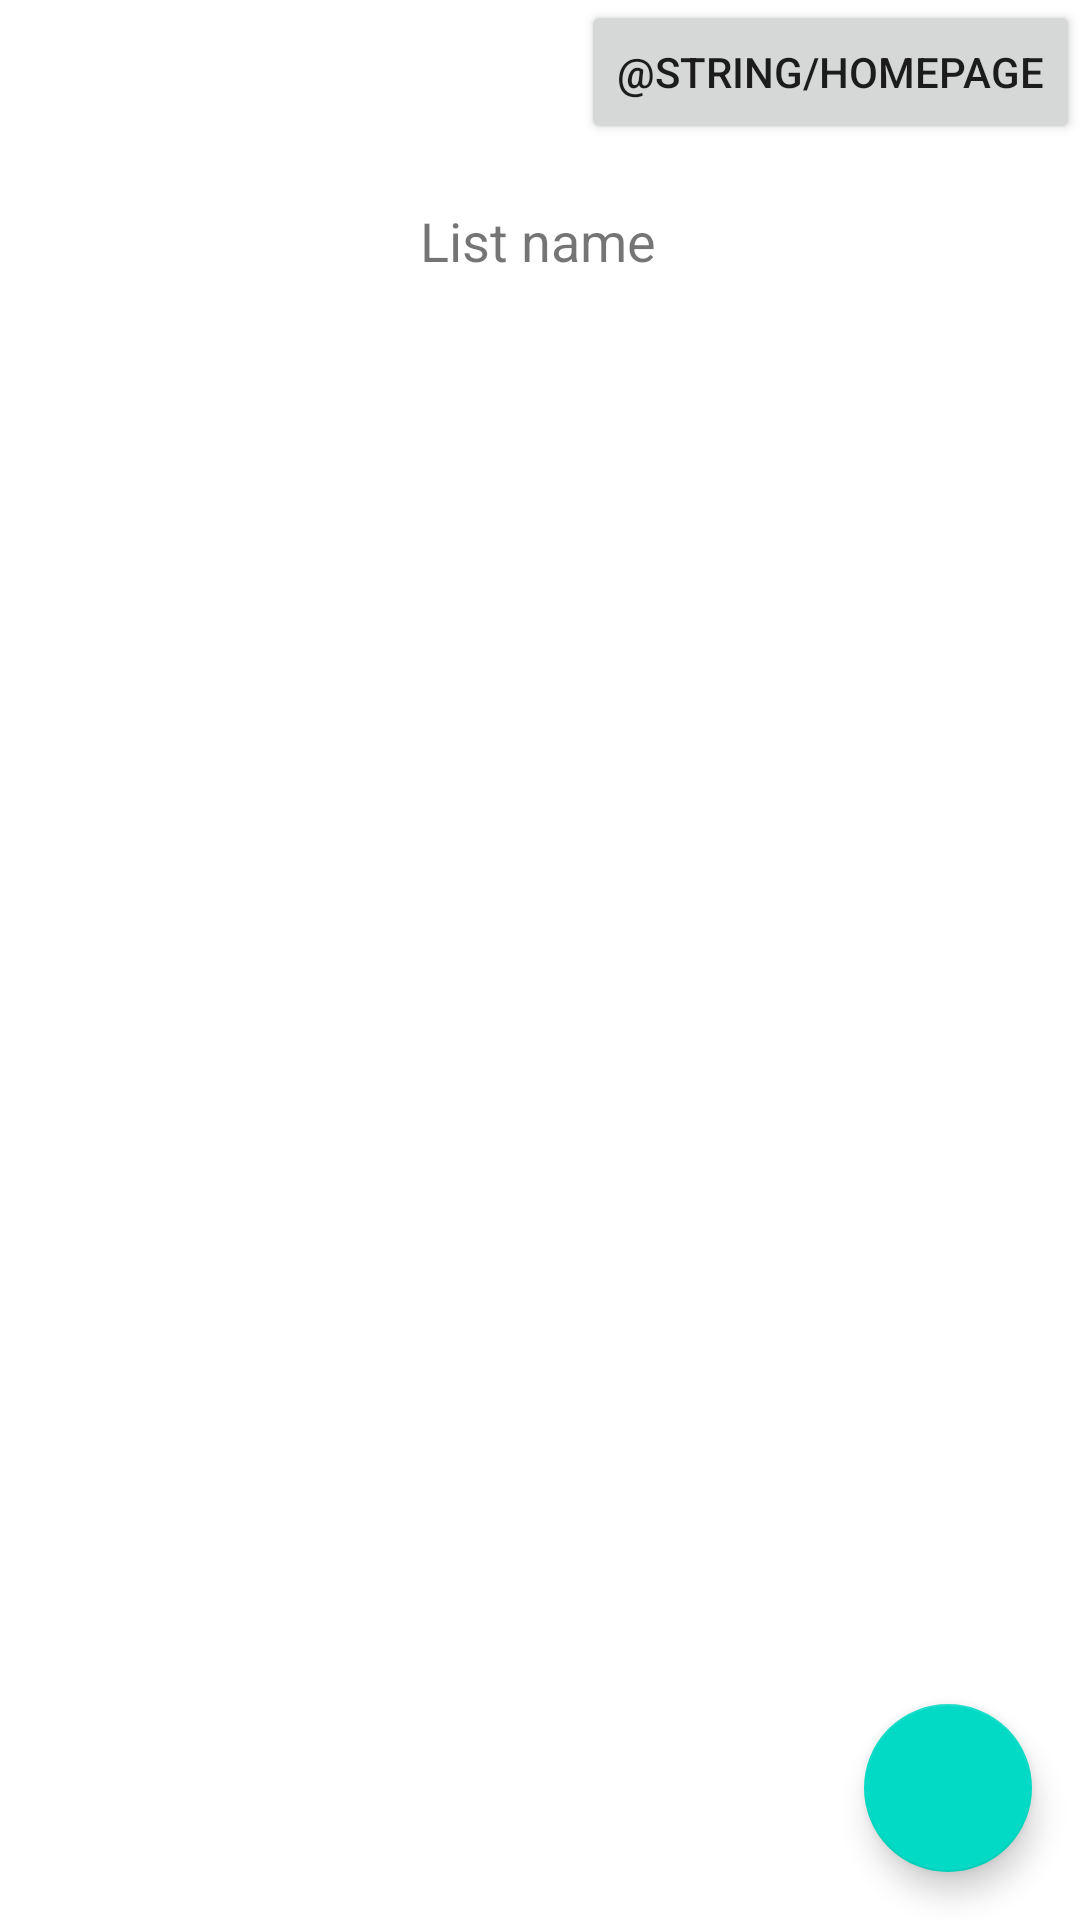

Android layout source for this screen:
<!-- AndroidManifest.xml: application theme Theme.FamilyBudgetApp -->
<!-- res/layout/activity_list_with_add_option.xml -->
<?xml version="1.0" encoding="utf-8"?>
<androidx.constraintlayout.widget.ConstraintLayout xmlns:android="http://schemas.android.com/apk/res/android"
    xmlns:app="http://schemas.android.com/apk/res-auto"
    xmlns:tools="http://schemas.android.com/tools"
    android:layout_width="match_parent"
    android:layout_height="match_parent">

    <com.google.android.material.floatingactionbutton.FloatingActionButton
        android:id="@+id/float_btn_add"
        android:layout_width="wrap_content"
        android:layout_height="wrap_content"
        android:layout_margin="16dp"
        android:contentDescription="@string/add"
        android:src="@drawable/add"
        app:layout_constraintBottom_toBottomOf="parent"
        app:layout_constraintEnd_toEndOf="parent" />

    <androidx.recyclerview.widget.RecyclerView
        android:id="@+id/recyclerView_List"
        android:layout_width="299dp"
        android:layout_height="803dp"
        android:layout_marginStart="5dp"
        android:layout_marginTop="30dp"
        app:layout_constraintStart_toStartOf="parent"
        app:layout_constraintTop_toBottomOf="@+id/list_title">

    </androidx.recyclerview.widget.RecyclerView>

    <TextView
        android:id="@+id/list_title"
        android:layout_width="wrap_content"
        android:layout_height="wrap_content"
        android:layout_marginTop="68dp"
        android:text="List name"
        android:textSize="18sp"
        app:layout_constraintEnd_toEndOf="parent"
        app:layout_constraintHorizontal_bias="0.498"
        app:layout_constraintStart_toStartOf="parent"
        app:layout_constraintTop_toTopOf="parent" />

    <Button
        android:id="@+id/btn_homepage"
        android:layout_width="wrap_content"
        android:layout_height="wrap_content"
        android:text="@string/homepage"
        app:layout_constraintEnd_toEndOf="parent"
        app:layout_constraintTop_toTopOf="parent" />

</androidx.constraintlayout.widget.ConstraintLayout>
<!-- resources referenced by this layout -->
<resources>
  <string name="add">add</string>
  <style name="Theme.FamilyBudgetApp" parent="Theme.MaterialComponents.DayNight.DarkActionBar">
          
          <item name="colorPrimary">@color/purple_500</item>
          <item name="colorPrimaryVariant">@color/purple_700</item>
          <item name="colorOnPrimary">@color/white</item>
          
          <item name="colorSecondary">@color/teal_200</item>
          <item name="colorSecondaryVariant">@color/teal_700</item>
          <item name="colorOnSecondary">@color/black</item>
          
          <item name="android:statusBarColor">?attr/colorPrimaryVariant</item>
          
      </style>
  <!-- not gathered from this repository: default colours our renderer supplied (Android Studio template values) -->
  <color name="purple_500">#FF6200EE</color>
  <color name="purple_700">#FF3700B3</color>
  <color name="teal_200">#FF03DAC5</color>
  <color name="teal_700">#FF018786</color>
  <color name="black">#FF000000</color>
  <color name="white">#FFFFFFFF</color>
</resources>
